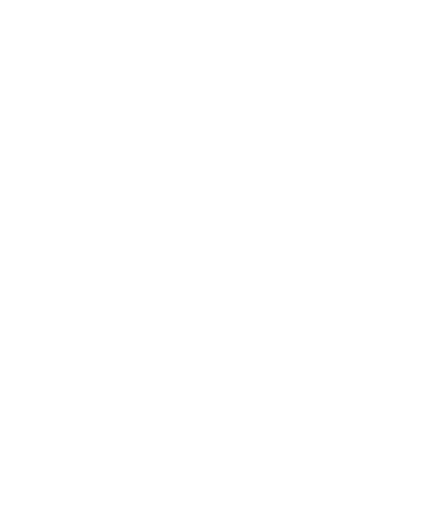
t = 0.00 s
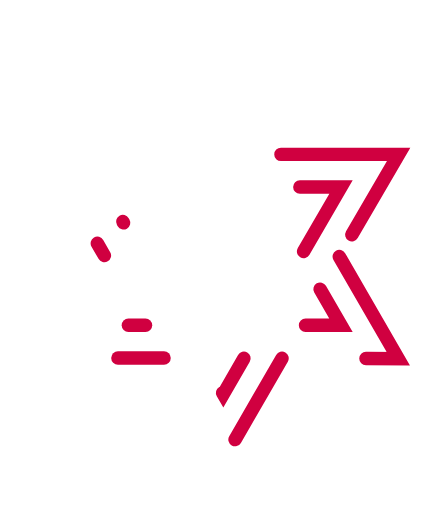
t = 1.50 s
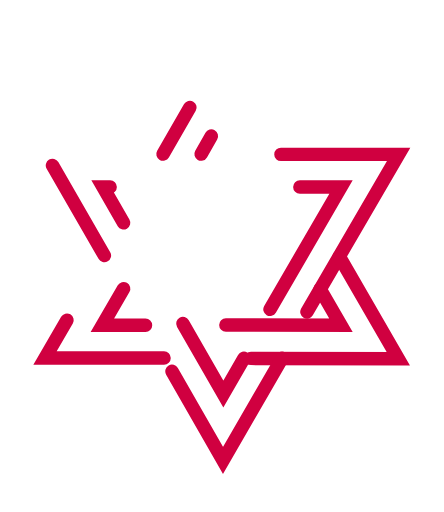
t = 2.10 s
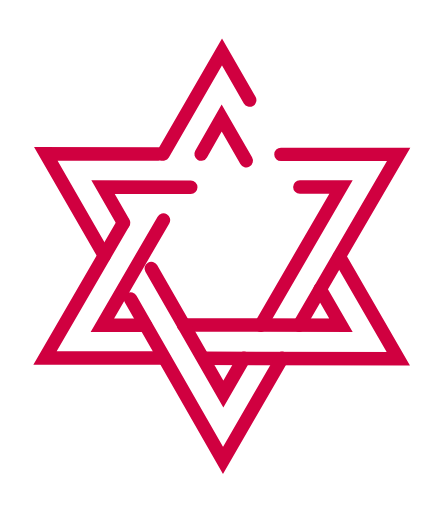
t = 2.69 s
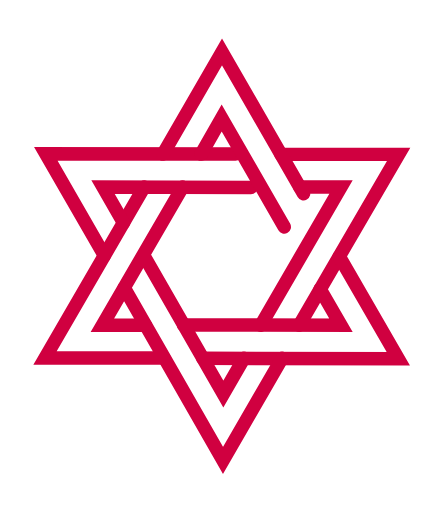
t = 3.28 s
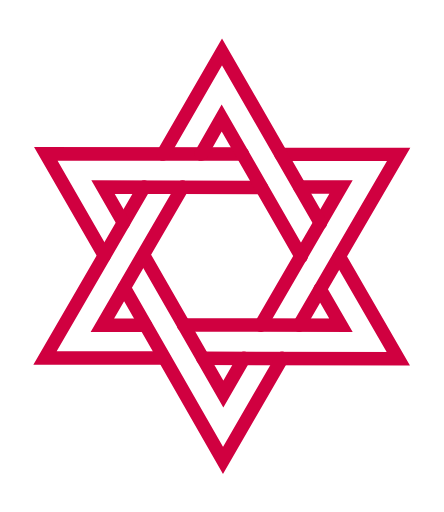
t = 4.00 s

The animated SVG that drew these frames (rendered in a browser with its animation timeline set to each time). Animation: 2 CSS @keyframes rules; one cycle of 4.00 s.

<!--?xml version="1.0" encoding="utf-8"?-->
<!-- Generator: Adobe Illustrator 24.0.0, SVG Export Plug-In . SVG Version: 6.00 Build 0)  -->
<svg version="1.1" id="Capa_1" xmlns="http://www.w3.org/2000/svg" xmlns:xlink="http://www.w3.org/1999/xlink" x="0px" y="0px" viewBox="0 0 131.6 151.9" style="" xml:space="preserve">
<style type="text/css">
	.st0{fill:none;stroke:#D00040;stroke-width:4;stroke-linecap:round;stroke-miterlimit:10;}
</style>
<title>Recurso 21</title>
<path class="st0 OOhLvvrH_0" d="M83.3,45.8L118.2,45.8L88.7,96.5"></path>
<path class="st0 OOhLvvrH_1" d="M88.9,55.5L101.1,55.5L77.3,96.5"></path>
<path class="st0 OOhLvvrH_2" d="M100.6,76.1L118.1,106.4L60.1,106.3"></path>
<path class="st0 OOhLvvrH_3" d="M94.9,85.8L101.1,96.5L54.4,96.4"></path>
<path class="st0 OOhLvvrH_4" d="M83.6,106.3L66.1,136.6L36.8,85.4"></path>
<path class="st0 OOhLvvrH_5" d="M72.3,106.3L66.2,116.9L42.6,75.8"></path>
<path class="st0 OOhLvvrH_6" d="M48.6,106.2L13.3,106.2L42.7,55.5"></path>
<path class="st0 OOhLvvrH_7" d="M43.1,96.5L30.3,96.5L54.1,55.5"></path>
<path class="st0 OOhLvvrH_8" d="M30.9,75.8L13.5,45.6L71.9,45.7"></path>
<path class="st0 OOhLvvrH_9" d="M36.6,66.1L30.5,55.5L77.5,55.6"></path>
<path class="st0 OOhLvvrH_10" d="M48.3,45.7L65.8,15.4L95,66.2"></path>
<path class="st0 OOhLvvrH_11" d="M59.6,45.7L65.7,35L89.3,76.1"></path>
<style data-made-with="vivus-instant">.OOhLvvrH_0{stroke-dasharray:94 96;stroke-dashoffset:95;animation:OOhLvvrH_draw 2500ms ease-in-out 0ms forwards;}.OOhLvvrH_1{stroke-dasharray:60 62;stroke-dashoffset:61;animation:OOhLvvrH_draw 2500ms ease-in-out 136ms forwards;}.OOhLvvrH_2{stroke-dasharray:93 95;stroke-dashoffset:94;animation:OOhLvvrH_draw 2500ms ease-in-out 272ms forwards;}.OOhLvvrH_3{stroke-dasharray:60 62;stroke-dashoffset:61;animation:OOhLvvrH_draw 2500ms ease-in-out 409ms forwards;}.OOhLvvrH_4{stroke-dasharray:94 96;stroke-dashoffset:95;animation:OOhLvvrH_draw 2500ms ease-in-out 545ms forwards;}.OOhLvvrH_5{stroke-dasharray:60 62;stroke-dashoffset:61;animation:OOhLvvrH_draw 2500ms ease-in-out 681ms forwards;}.OOhLvvrH_6{stroke-dasharray:94 96;stroke-dashoffset:95;animation:OOhLvvrH_draw 2500ms ease-in-out 818ms forwards;}.OOhLvvrH_7{stroke-dasharray:61 63;stroke-dashoffset:62;animation:OOhLvvrH_draw 2500ms ease-in-out 954ms forwards;}.OOhLvvrH_8{stroke-dasharray:94 96;stroke-dashoffset:95;animation:OOhLvvrH_draw 2500ms ease-in-out 1090ms forwards;}.OOhLvvrH_9{stroke-dasharray:60 62;stroke-dashoffset:61;animation:OOhLvvrH_draw 2500ms ease-in-out 1227ms forwards;}.OOhLvvrH_10{stroke-dasharray:94 96;stroke-dashoffset:95;animation:OOhLvvrH_draw 2500ms ease-in-out 1363ms forwards;}.OOhLvvrH_11{stroke-dasharray:60 62;stroke-dashoffset:61;animation:OOhLvvrH_draw 2500ms ease-in-out 1500ms forwards;}@keyframes OOhLvvrH_draw{100%{stroke-dashoffset:0;}}@keyframes OOhLvvrH_fade{0%{stroke-opacity:1;}95.1219512195122%{stroke-opacity:1;}100%{stroke-opacity:0;}}</style></svg>
